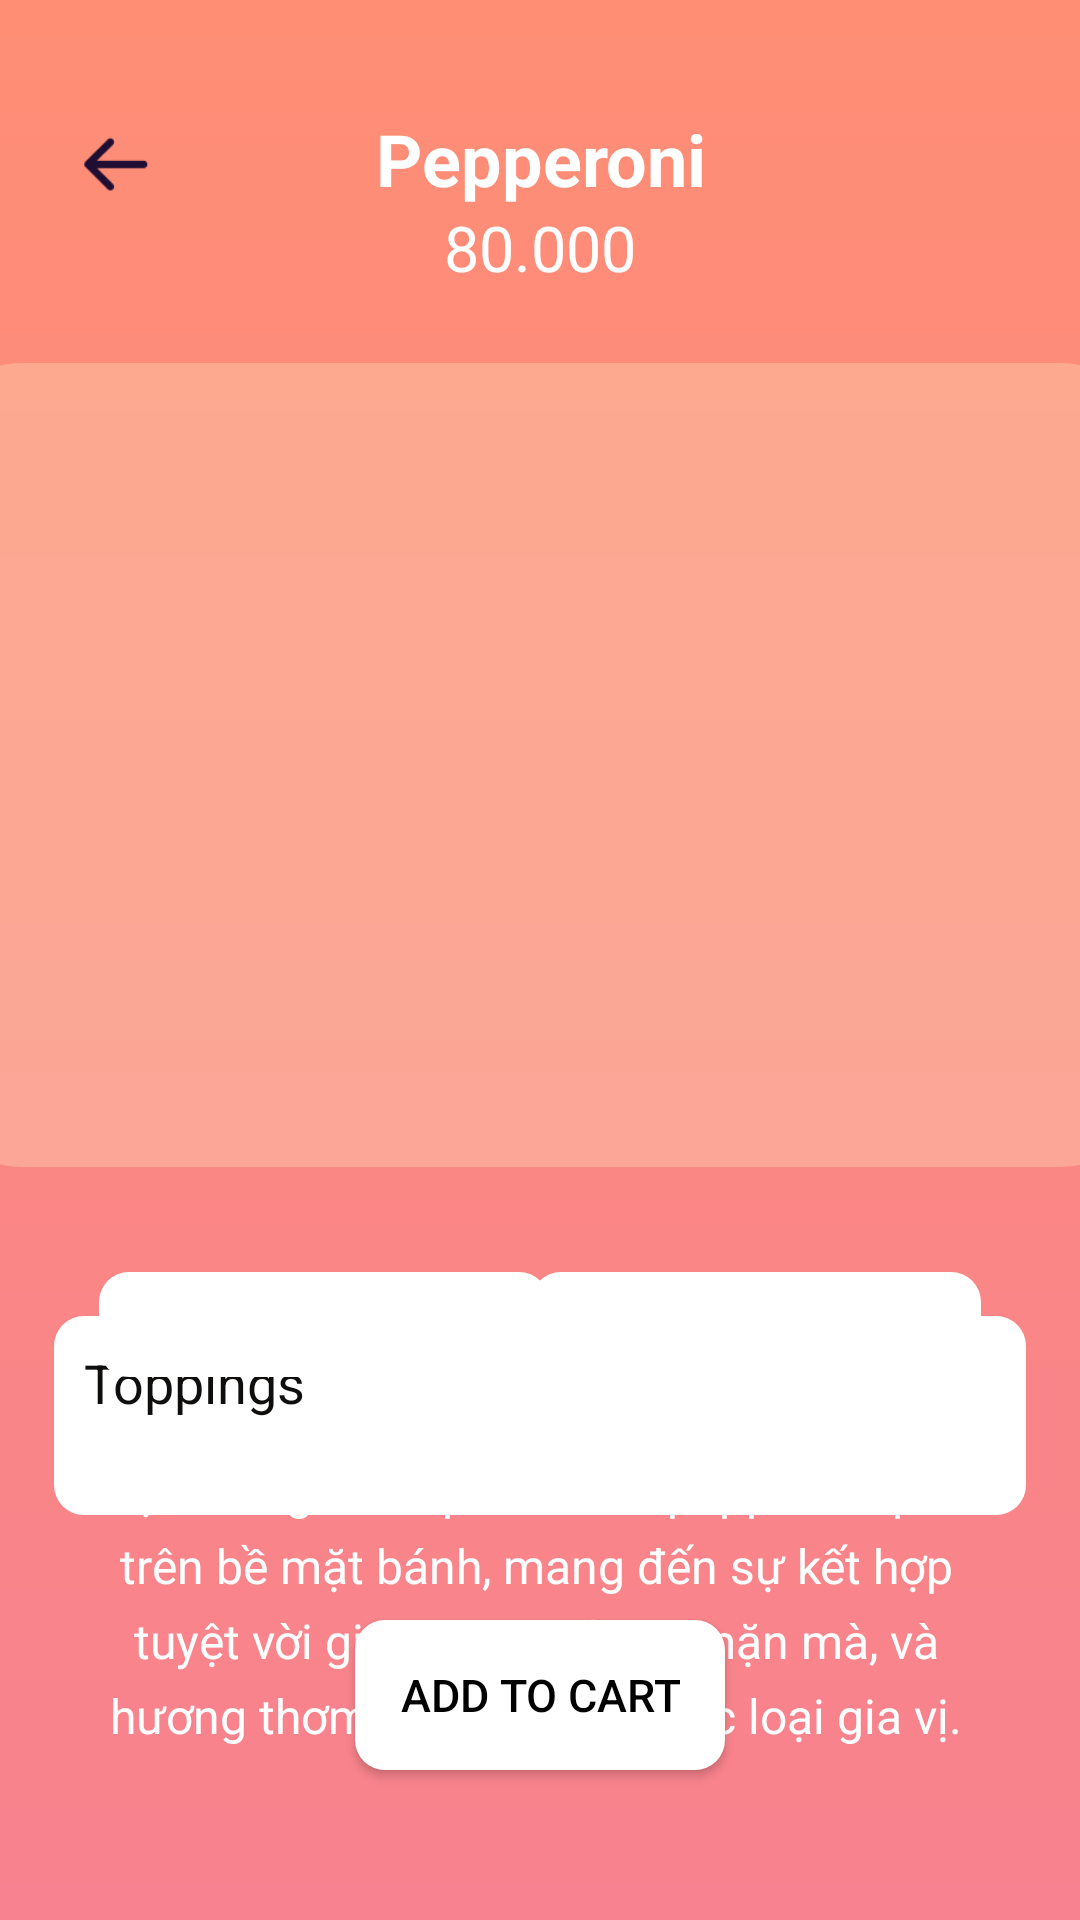

Write the Android layout XML for this screen, with the resource values it uses.
<!-- AndroidManifest.xml: application theme Theme.Android_DoAn -->
<!-- res/layout/activity_detail_pizza.xml -->
<?xml version="1.0" encoding="utf-8"?>
<androidx.constraintlayout.widget.ConstraintLayout xmlns:android="http://schemas.android.com/apk/res/android"
    xmlns:app="http://schemas.android.com/apk/res-auto"
    xmlns:tools="http://schemas.android.com/tools"
    android:id="@+id/main"
    android:layout_width="match_parent"
    android:layout_height="match_parent"
    tools:context=".Activity.DetailPizzaActivity"
    android:background="@drawable/container_pizza_detail">

    <ImageView
        android:id="@+id/image_arrow_left"
        android:layout_width="30dp"
        android:layout_height="30dp"
        android:scaleType="centerInside"
        android:src="@drawable/image_arrow_left"
        app:layout_constraintTop_toTopOf="@id/txt_pizza_name"
        app:layout_constraintBottom_toBottomOf="@id/txt_pizza_name"
        app:layout_constraintStart_toStartOf="parent"
        android:layout_marginStart="24dp" />

    <ImageView
                android:id="@+id/image_rectangle"
                android:layout_width="412dp"
                android:layout_height="268dp"
                android:layout_marginTop="121dp"
                android:layout_gravity="top|left"
                android:alpha="0.5"
                android:scaleType="centerInside"
                android:src="@drawable/image_rectangle4"
                app:layout_constraintTop_toTopOf="parent"
                app:layout_constraintStart_toStartOf="parent"
                app:layout_constraintEnd_toEndOf="parent"/>





                <Button
                    android:id="@+id/text_add_to_cart"
                    android:layout_width="wrap_content"
                    android:layout_height="50dp"
                    android:layout_marginBottom="50dp"
                    android:text="Add to Cart"
                    android:textColor="#FF000000"
                    android:textSize="15dp"
                    android:paddingHorizontal="15dp"
                    android:background="@drawable/container_group2"
                    app:layout_constraintBottom_toBottomOf="@+id/main"
                    app:layout_constraintStart_toStartOf="@+id/main"
                    app:layout_constraintEnd_toEndOf="@+id/main"/>




    <TextView
        android:id="@+id/txt_pizza_name"
        android:layout_width="wrap_content"
        android:layout_height="wrap_content"
        android:text="Pepperoni"
        android:textColor="#FFFFFFFF"
        android:textSize="24sp"
        android:textStyle="bold"
        android:gravity="center"
        android:includeFontPadding="false"
        android:maxLines="1"
        android:singleLine="true"
        android:layout_marginTop="40dp"
        app:layout_constraintTop_toTopOf="parent"
        app:layout_constraintStart_toStartOf="parent"
        app:layout_constraintEnd_toEndOf="parent"/>


    <ImageView
        android:id="@+id/image_pizza"
        android:layout_width="250dp"
        android:layout_height="250dp"
        android:scaleType="centerInside"

        app:layout_constraintTop_toTopOf="@id/image_rectangle"
        app:layout_constraintBottom_toBottomOf="@id/image_rectangle"
        app:layout_constraintStart_toStartOf="@id/image_rectangle"
        app:layout_constraintEnd_toEndOf="@id/image_rectangle"/>

            <TextView
                android:id="@+id/text_price"
                android:layout_width="wrap_content"
                android:layout_height="27dp"
                android:text="80.000"
                android:textColor="#FFFFFFFF"
                android:textSize="21dp"
                app:layout_constraintTop_toBottomOf="@id/txt_pizza_name"
                app:layout_constraintStart_toStartOf="parent"
                app:layout_constraintEnd_toEndOf="parent"/>

    <androidx.constraintlayout.widget.ConstraintLayout
        android:id="@+id/container_group1"
        android:layout_width="0dp"
        android:layout_height="wrap_content"
        android:layout_marginBottom="135dp"
        android:layout_marginHorizontal="18dp"
        android:paddingBottom="20dp"
        android:background="@drawable/container_group2"
        app:layout_constraintBottom_toBottomOf="parent"
        app:layout_constraintStart_toStartOf="parent"
        app:layout_constraintEnd_toEndOf="parent">

        
        <TextView
            android:id="@+id/text_toppings"
            android:layout_width="wrap_content"
            android:layout_height="wrap_content"
            android:text="Toppings"
            android:textColor="#FF0F0E0D"
            android:textSize="18sp"
            android:layout_marginTop="10dp"
            android:layout_marginStart="10dp"
            app:layout_constraintTop_toTopOf="parent"
            app:layout_constraintStart_toStartOf="parent" />

        
        <androidx.recyclerview.widget.RecyclerView
            android:id="@+id/recycler_toppings"
            android:layout_width="0dp"
            android:layout_height="wrap_content"
            android:layout_marginTop="12dp"
            android:paddingStart="16dp"
            android:paddingEnd="16dp"
            android:clipToPadding="false"
            android:overScrollMode="never"
            app:layout_constraintTop_toBottomOf="@id/text_toppings"
            app:layout_constraintStart_toStartOf="parent"
            app:layout_constraintEnd_toEndOf="parent"
            tools:listitem="@layout/item_topping"/>
    </androidx.constraintlayout.widget.ConstraintLayout>


    <TextView
                android:id="@+id/text_description"
                android:layout_width="303.22dp"
                android:layout_height="123.79dp"
                android:layout_marginLeft="53dp"
                android:layout_marginRight="55.78dp"
                android:layout_marginTop="488dp"
                android:layout_marginBottom="305.21dp"
                android:gravity="center_horizontal|top"
                android:includeFontPadding="false"
                android:lineHeight="25dp"
                android:text="Đặc trưng bởi lớp xúc xích pepperoni phủ trên bề mặt bánh, mang đến sự kết hợp tuyệt vời giữa vị cay nồng, mặn mà, và hương thơm đặc trưng từ các loại gia vị."
                android:textColor="#FFFFFFFF"
                android:textSize="16dp"
                app:layout_constraintTop_toTopOf="parent"
                app:layout_constraintStart_toStartOf="parent"
                app:layout_constraintEnd_toEndOf="parent"/>

            <Spinner
                android:id="@+id/spinner_size"
                android:layout_width="150dp"
                android:layout_height="35dp"
                android:layout_marginLeft="33dp"
                android:layout_marginTop="424dp"
                android:layout_gravity="top|left"
                android:background="@drawable/container_group2"
                android:paddingStart="12dp"
                android:paddingEnd="24dp"
                android:popupBackground="@color/white"
                android:spinnerMode="dropdown"
                android:layout_marginBottom="8dp"
                app:layout_constraintTop_toTopOf="parent"
                app:layout_constraintStart_toStartOf="parent"/>

            <Spinner
                android:id="@+id/spinner_de"
                android:layout_width="150dp"
                android:layout_height="35dp"
                android:layout_marginRight="33dp"
                android:layout_marginTop="424dp"
                android:layout_gravity="top|right"
                android:background="@drawable/container_group2"
                android:paddingStart="12dp"
                android:paddingEnd="24dp"
                android:popupBackground="@color/white"
                android:spinnerMode="dropdown"
                android:layout_marginBottom="8dp"
                app:layout_constraintTop_toTopOf="parent"
                app:layout_constraintEnd_toEndOf="parent"/>
    </androidx.constraintlayout.widget.ConstraintLayout>
<!-- res/layout/item_topping.xml (included above) -->
<?xml version="1.0" encoding="utf-8"?>
<androidx.cardview.widget.CardView xmlns:android="http://schemas.android.com/apk/res/android"
    xmlns:app="http://schemas.android.com/apk/res-auto"
    android:layout_width="72dp"
    android:layout_height="72dp"
    android:layout_margin="8dp"
    app:cardCornerRadius="12dp"
    app:cardElevation="4dp">

    <FrameLayout
        android:layout_width="match_parent"
        android:layout_height="match_parent">

        <ImageView
            android:id="@+id/image_topping"
            android:layout_width="match_parent"
            android:layout_height="match_parent"
            android:scaleType="centerCrop"
            android:contentDescription="Topping Image" />

        
        <View
            android:id="@+id/overlay_selected"
            android:layout_width="match_parent"
            android:layout_height="match_parent"
            android:background="#66000000"
            android:visibility="gone" />
    </FrameLayout>

</androidx.cardview.widget.CardView>
<!-- resources referenced by this layout -->
<resources>
  <color name="white">#FFFFFFFF</color>
  <!-- drawable container_group2 (drawable) -->
  <?xml version="1.0" encoding="utf-8"?>
  <shape xmlns:android="http://schemas.android.com/apk/res/android"
    android:shape="rectangle">
      <corners android:radius="10dp" />
      <solid android:color="#FFFFFFFF" />
  </shape>
  <!-- drawable container_pizza_detail (drawable) -->
  <?xml version="1.0" encoding="utf-8"?>
  
  
  <shape xmlns:android="http://schemas.android.com/apk/res/android"
      android:shape="rectangle">
      <gradient
          android:type="linear"
          android:angle="-90"
          android:startColor="#FFFF8E75"
          android:endColor="#FFF8828F" />
  </shape>
  <!-- drawable image_arrow_left: png bitmap (drawable, 647 bytes) -->
  <!-- drawable image_rectangle4 (drawable) -->
  <?xml version="1.0" encoding="utf-8"?>
  <shape xmlns:android="http://schemas.android.com/apk/res/android"
    android:shape="rectangle">
      <solid android:color="#FBC4A6 " /><corners android:radius="33dp" />
  </shape>
  <style name="Theme.Android_DoAn" parent="Base.Theme.Android_DoAn" />
  <style name="Base.Theme.Android_DoAn" parent="Theme.AppCompat.DayNight.NoActionBar">
          
          
      </style>
</resources>
